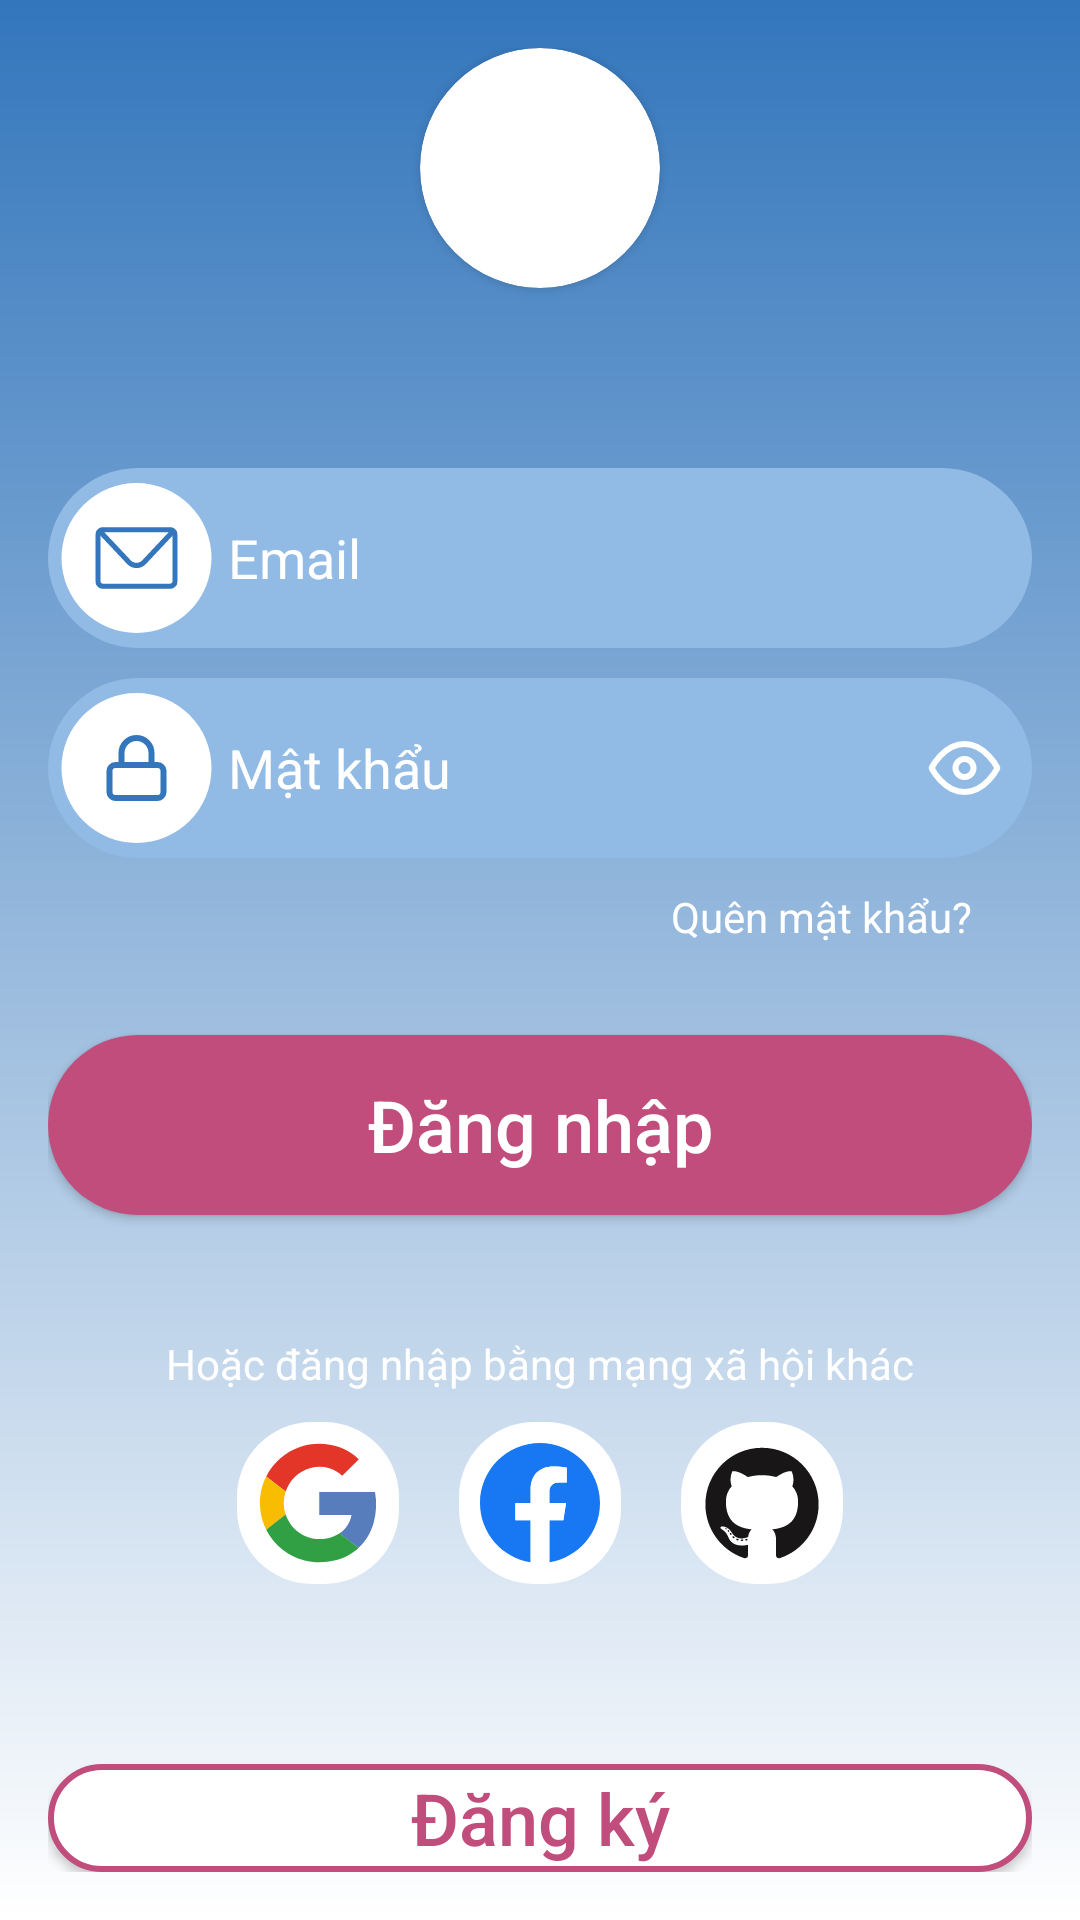

Write the Android layout XML for this screen, with the resource values it uses.
<!-- AndroidManifest.xml: application theme Theme.Harmonychat -->
<!-- res/layout/activity_login.xml -->
<?xml version="1.0" encoding="utf-8"?>
<LinearLayout xmlns:android="http://schemas.android.com/apk/res/android"
    xmlns:app="http://schemas.android.com/apk/res-auto"
    xmlns:tools="http://schemas.android.com/tools"
    android:layout_width="match_parent"
    android:layout_height="match_parent"
    android:background="@drawable/background_fill"
    android:gravity="center"
    android:orientation="vertical"
    android:padding="16dp">

    <androidx.cardview.widget.CardView
        android:layout_width="wrap_content"
        android:layout_height="wrap_content"
        app:cardCornerRadius="40dp">

        <ImageView
            android:id="@+id/avatarImg"
            android:layout_width="80dp"
            android:layout_height="80dp"
            android:scaleType="centerCrop"
            tools:srcCompat="@drawable/logo_black" />


    </androidx.cardview.widget.CardView>

    <EditText
        android:id="@+id/editEmail"
        style="@style/input_style"
        android:layout_marginTop="60dp"
        android:drawableLeft="@drawable/email"
        android:drawablePadding="5dp"
        android:ems="10"
        android:hint="@string/email"
        android:inputType="text"
        android:textColorHint="@color/primary_white" />

    <EditText
        android:id="@+id/editPassword"
        style="@style/input_style"
        android:layout_marginTop="10dp"
        android:drawableLeft="@drawable/password"
        android:drawableRight="@drawable/unhide"
        android:drawablePadding="5dp"
        android:ems="10"
        android:hint="@string/password"
        android:inputType="textPassword"
        android:textColorHint="@color/primary_white" />

    <TextView
        android:id="@+id/forgetPasswordBtn"
        android:layout_width="wrap_content"
        android:layout_height="wrap_content"
        android:layout_gravity="right"
        android:layout_marginTop="10dp"
        android:layout_marginRight="20dp"
        android:layout_marginBottom="10dp"
        android:text="@string/forget"
        android:textColor="@color/primary_white"
        android:textSize="@dimen/text_2" />

    <Button
        android:id="@+id/loginBtn"
        style="@style/long_input_style"
        android:layout_marginTop="20dp"
        android:text="@string/sign_in"
        android:textAllCaps="false" />

    <TextView
        android:id="@+id/textView"
        android:layout_width="match_parent"
        android:layout_height="wrap_content"
        android:layout_marginTop="40dp"
        android:layout_marginBottom="10dp"
        android:gravity="center"
        android:text="@string/login_other"
        android:textColor="@color/primary_white"
        android:textSize="@dimen/text_2" />

    <LinearLayout
        android:layout_width="wrap_content"
        android:layout_height="wrap_content"
        android:orientation="horizontal">

        <ImageButton
            android:id="@+id/googleBtn"
            style="@style/social_button_style"
            android:layout_marginHorizontal="10dp"
            android:layout_weight="1"
            android:src="@drawable/google" />

        <ImageButton
            android:id="@+id/facebookBtn"
            style="@style/social_button_style"
            android:layout_marginHorizontal="10dp"
            android:layout_weight="1"
            android:src="@drawable/facebook" />

        <ImageButton
            android:id="@+id/githubBtn"
            style="@style/social_button_style"
            android:layout_marginHorizontal="10dp"
            android:layout_weight="1"
            android:src="@drawable/github" />
    </LinearLayout>

    <Button
        android:id="@+id/gotoSignupBtn"
        style="@style/second_long_input_style"
        android:layout_marginTop="60dp"
        android:text="@string/register"
        android:textAllCaps="false" />


</LinearLayout>
<!-- resources referenced by this layout -->
<resources>
  <color name="primary_white">#FFFFFF</color>
  <dimen name="text_2">14sp</dimen>
  <!-- drawable background_fill (drawable) -->
  <?xml version="1.0" encoding="utf-8"?>
  <shape xmlns:android="http://schemas.android.com/apk/res/android">
      <gradient
          android:type="linear"
          android:angle="90"
          android:startColor="@color/primary_white"
          android:endColor="@color/primary_blue" />
  </shape>
  <string name="email">Email</string>
  <string name="forget">Quên mật khẩu?</string>
  <string name="login_other">Hoặc đăng nhập bằng mạng xã hội khác</string>
  <string name="password">Mật khẩu</string>
  <string name="register">Đăng ký</string>
  <string name="sign_in">Đăng nhập</string>
  <style name="long_input_style">
          <item name="android:textColor">@color/primary_white</item>
          <item name="android:textSize">@dimen/heading_0</item>
          <item name="android:layout_width">wrap_content</item>
          <item name="android:layout_height">wrap_content</item>
          <item name="android:gravity">center</item>
          <item name="android:background">@drawable/long_button</item>
      </style>
  <style name="second_long_input_style">
          <item name="android:background">@drawable/second_long_button</item>
          <item name="android:textColor">@color/primary_pink</item>
          <item name="android:textSize">24dp</item>
          <item name="android:layout_width">wrap_content</item>
          <item name="android:layout_height">wrap_content</item>
          <item name="android:gravity">center</item>
  
      </style>
  <style name="social_button_style">
          <item name="android:background">@drawable/social_button</item>
          <item name="android:layout_width">wrap_content</item>
          <item name="android:layout_height">wrap_content</item>
          <item name="android:gravity">center</item>
          <item name="android:padding">2dp</item>
  
      </style>
  <style name="Theme.Harmonychat" parent="Base.Theme.Harmonychat" />
  <color name="primary_blue">#3376BC</color>
  <!-- drawable input_container (drawable) -->
  <?xml version="1.0" encoding="utf-8"?>
  <shape xmlns:android="http://schemas.android.com/apk/res/android"
      android:shape="rectangle" >
      <solid
          android:color="@color/primary_sky" >
      </solid>
      <size android:width="355dp"
          android:height="60dp">
  
      </size>
      <corners
          android:radius="40dp"   >
      </corners>
  
  </shape>
  <dimen name="heading_0">24sp</dimen>
  <!-- drawable long_button (drawable) -->
  <?xml version="1.0" encoding="utf-8"?>
  <shape xmlns:android="http://schemas.android.com/apk/res/android"
      android:shape="rectangle" >
      <solid
          android:color="@color/primary_pink" >
      </solid>
      <size android:width="355dp"
          android:height="60dp">
  
      </size>
      <corners
          android:radius="40dp"   >
      </corners>
  
  </shape>
  <!-- drawable second_long_button (drawable) -->
  <?xml version="1.0" encoding="utf-8"?>
  <shape xmlns:android="http://schemas.android.com/apk/res/android"
      android:shape="rectangle" >
      <solid
          android:color="@color/primary_white" >
      </solid>
      <stroke
          android:color="@color/primary_pink"
          android:width="2dp">
  
      </stroke>
      <size android:width="355dp"
          android:height="60dp">
  
      </size>
      <corners
          android:radius="40dp"   >
      </corners>
  
  </shape>
  <color name="primary_pink">#C14D7C</color>
  <!-- drawable social_button (drawable) -->
  <?xml version="1.0" encoding="utf-8"?>
  <shape xmlns:android="http://schemas.android.com/apk/res/android"
      android:shape="rectangle" >
      <solid
          android:color="@color/primary_white" >
      </solid>
      <size android:width="50dp"
          android:height="50dp">
  
      </size>
      <corners
          android:radius="25dp"   >
      </corners>
  
  </shape>
  <style name="Base.Theme.Harmonychat" parent="Theme.AppCompat.DayNight.DarkActionBar">
          
          
      </style>
  <color name="primary_sky">#91BBE5</color>
</resources>
